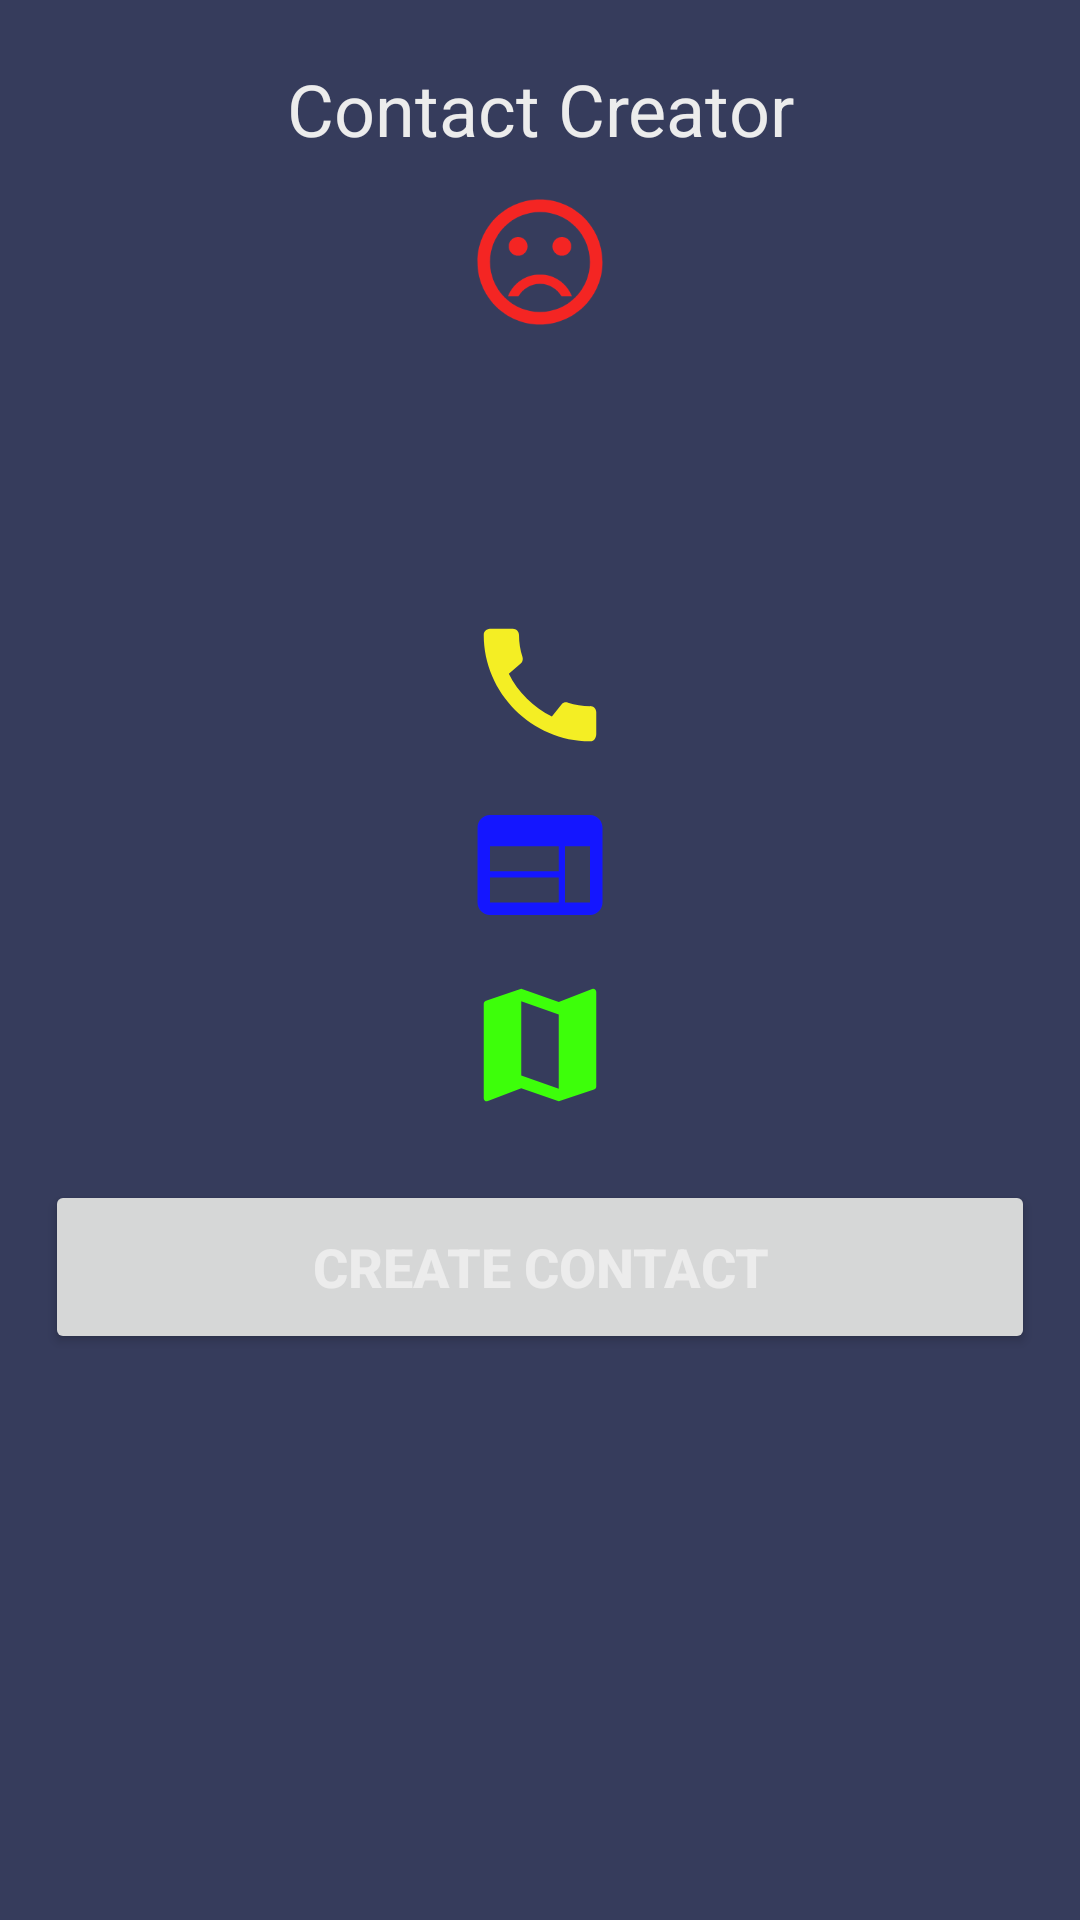

Android layout source for this screen:
<!-- AndroidManifest.xml: application theme Theme.ChallengeIntent -->
<!-- res/layout/activity_main.xml -->
<?xml version="1.0" encoding="utf-8"?>
<LinearLayout xmlns:android="http://schemas.android.com/apk/res/android"
    xmlns:app="http://schemas.android.com/apk/res-auto"
    xmlns:tools="http://schemas.android.com/tools"
    android:layout_width="match_parent"
    android:layout_height="match_parent"
    android:orientation="vertical"
    android:background="#363c5c"
    tools:context=".MainActivity" >

    <TextView
        android:id="@+id/textView"
        android:layout_width="match_parent"
        android:layout_height="wrap_content"
        android:layout_marginLeft="15dp"
        android:layout_marginTop="20dp"
        android:layout_marginRight="15dp"
        android:gravity="center"
        android:text="@string/contact_creator"
        android:textColor="@color/primary_white"
        android:textSize="24sp" />

    <ImageView
        android:id="@+id/ivFace"
        android:layout_width="50dp"
        android:layout_height="50dp"
        android:layout_gravity="center"
        android:layout_marginTop="10dp"
        android:clickable="true"
        app:srcCompat="@drawable/sad" />

    <TextView
        android:id="@+id/tvName"
        android:layout_width="match_parent"
        android:layout_height="41dp"
        android:layout_marginLeft="15dp"
        android:layout_marginTop="10dp"
        android:layout_marginRight="15dp"
        android:layout_marginBottom="30dp"
        android:gravity="center"
        android:textColor="#F4F4F4"
        android:textSize="18sp" />

    <ImageView
        android:id="@+id/ivCall"
        android:layout_width="50dp"
        android:layout_height="50dp"
        android:layout_gravity="center"
        android:layout_marginTop="10dp"
        android:clickable="true"
        app:srcCompat="@drawable/call" />

    <ImageView
        android:id="@+id/ivWeb"
        android:layout_width="50dp"
        android:layout_height="50dp"
        android:layout_gravity="center"
        android:layout_marginTop="10dp"
        android:clickable="true"
        app:srcCompat="@drawable/web" />

    <ImageView
        android:id="@+id/ivMap"
        android:layout_width="50dp"
        android:layout_height="50dp"
        android:layout_gravity="center"
        android:layout_marginTop="10dp"
        android:clickable="true"
        app:srcCompat="@drawable/map" />

    <Button
        android:id="@+id/btnCreate"
        android:layout_width="match_parent"
        android:layout_height="58dp"
        android:layout_marginLeft="15dp"
        android:layout_marginTop="20dp"
        android:layout_marginRight="15dp"
        android:text="Create Contact"
        android:textColor="@color/primary_white"
        android:textSize="18sp"
        android:textStyle="bold" />
</LinearLayout>
<!-- resources referenced by this layout -->
<resources>
  <color name="primary_white">#ECECEC</color>
  <!-- drawable call (drawable) -->
  <vector android:height="24dp" android:tint="#F4EE24"
      android:viewportHeight="24" android:viewportWidth="24"
      android:width="24dp" xmlns:android="http://schemas.android.com/apk/res/android">
      <path android:fillColor="@android:color/white" android:pathData="M20.01,15.38c-1.23,0 -2.42,-0.2 -3.53,-0.56 -0.35,-0.12 -0.74,-0.03 -1.01,0.24l-1.57,1.97c-2.83,-1.35 -5.48,-3.9 -6.89,-6.83l1.95,-1.66c0.27,-0.28 0.35,-0.67 0.24,-1.02 -0.37,-1.11 -0.56,-2.3 -0.56,-3.53 0,-0.54 -0.45,-0.99 -0.99,-0.99H4.19C3.65,3 3,3.24 3,3.99 3,13.28 10.73,21 20.01,21c0.71,0 0.99,-0.63 0.99,-1.18v-3.45c0,-0.54 -0.45,-0.99 -0.99,-0.99z"/>
  </vector>
  <!-- drawable map (drawable) -->
  <vector android:height="24dp" android:tint="#3DFF0A"
      android:viewportHeight="24" android:viewportWidth="24"
      android:width="24dp" xmlns:android="http://schemas.android.com/apk/res/android">
      <path android:fillColor="@android:color/white" android:pathData="M20.5,3l-0.16,0.03L15,5.1 9,3 3.36,4.9c-0.21,0.07 -0.36,0.25 -0.36,0.48V20.5c0,0.28 0.22,0.5 0.5,0.5l0.16,-0.03L9,18.9l6,2.1 5.64,-1.9c0.21,-0.07 0.36,-0.25 0.36,-0.48V3.5c0,-0.28 -0.22,-0.5 -0.5,-0.5zM15,19l-6,-2.11V5l6,2.11V19z"/>
  </vector>
  <!-- drawable sad (drawable) -->
  <vector android:height="24dp" android:tint="#F42523"
      android:viewportHeight="24" android:viewportWidth="24"
      android:width="24dp" xmlns:android="http://schemas.android.com/apk/res/android">
      <path android:fillColor="@android:color/white" android:pathData="M15.5,9.5m-1.5,0a1.5,1.5 0,1 1,3 0a1.5,1.5 0,1 1,-3 0"/>
      <path android:fillColor="@android:color/white" android:pathData="M8.5,9.5m-1.5,0a1.5,1.5 0,1 1,3 0a1.5,1.5 0,1 1,-3 0"/>
      <path android:fillColor="@android:color/white" android:pathData="M11.99,2C6.47,2 2,6.48 2,12s4.47,10 9.99,10C17.52,22 22,17.52 22,12S17.52,2 11.99,2zM12,20c-4.42,0 -8,-3.58 -8,-8s3.58,-8 8,-8 8,3.58 8,8 -3.58,8 -8,8zM12,14c-2.33,0 -4.32,1.45 -5.12,3.5h1.67c0.69,-1.19 1.97,-2 3.45,-2s2.75,0.81 3.45,2h1.67c-0.8,-2.05 -2.79,-3.5 -5.12,-3.5z"/>
  </vector>
  <!-- drawable web (drawable) -->
  <vector android:height="24dp" android:tint="#1416FF"
      android:viewportHeight="24" android:viewportWidth="24"
      android:width="24dp" xmlns:android="http://schemas.android.com/apk/res/android">
      <path android:fillColor="@android:color/white" android:pathData="M20,4L4,4c-1.1,0 -1.99,0.9 -1.99,2L2,18c0,1.1 0.9,2 2,2h16c1.1,0 2,-0.9 2,-2L22,6c0,-1.1 -0.9,-2 -2,-2zM15,18L4,18v-4h11v4zM15,13L4,13L4,9h11v4zM20,18h-4L16,9h4v9z"/>
  </vector>
  <string name="contact_creator">Contact Creator</string>
  <style name="Theme.ChallengeIntent" parent="Theme.MaterialComponents.DayNight.DarkActionBar">
          
          <item name="colorPrimary">@color/purple_500</item>
          <item name="colorPrimaryVariant">@color/purple_700</item>
          <item name="colorOnPrimary">@color/white</item>
          
          <item name="colorSecondary">@color/teal_200</item>
          <item name="colorSecondaryVariant">@color/teal_700</item>
          <item name="colorOnSecondary">@color/black</item>
          
          <item name="android:statusBarColor" tools:targetApi="l">?attr/colorPrimaryVariant</item>
          
      </style>
  <color name="purple_500">#FF6200EE</color>
  <color name="purple_700">#FF3700B3</color>
  <color name="white">#FFFFFFFF</color>
  <color name="teal_200">#FF03DAC5</color>
  <color name="teal_700">#FF018786</color>
  <color name="black">#FF000000</color>
</resources>
